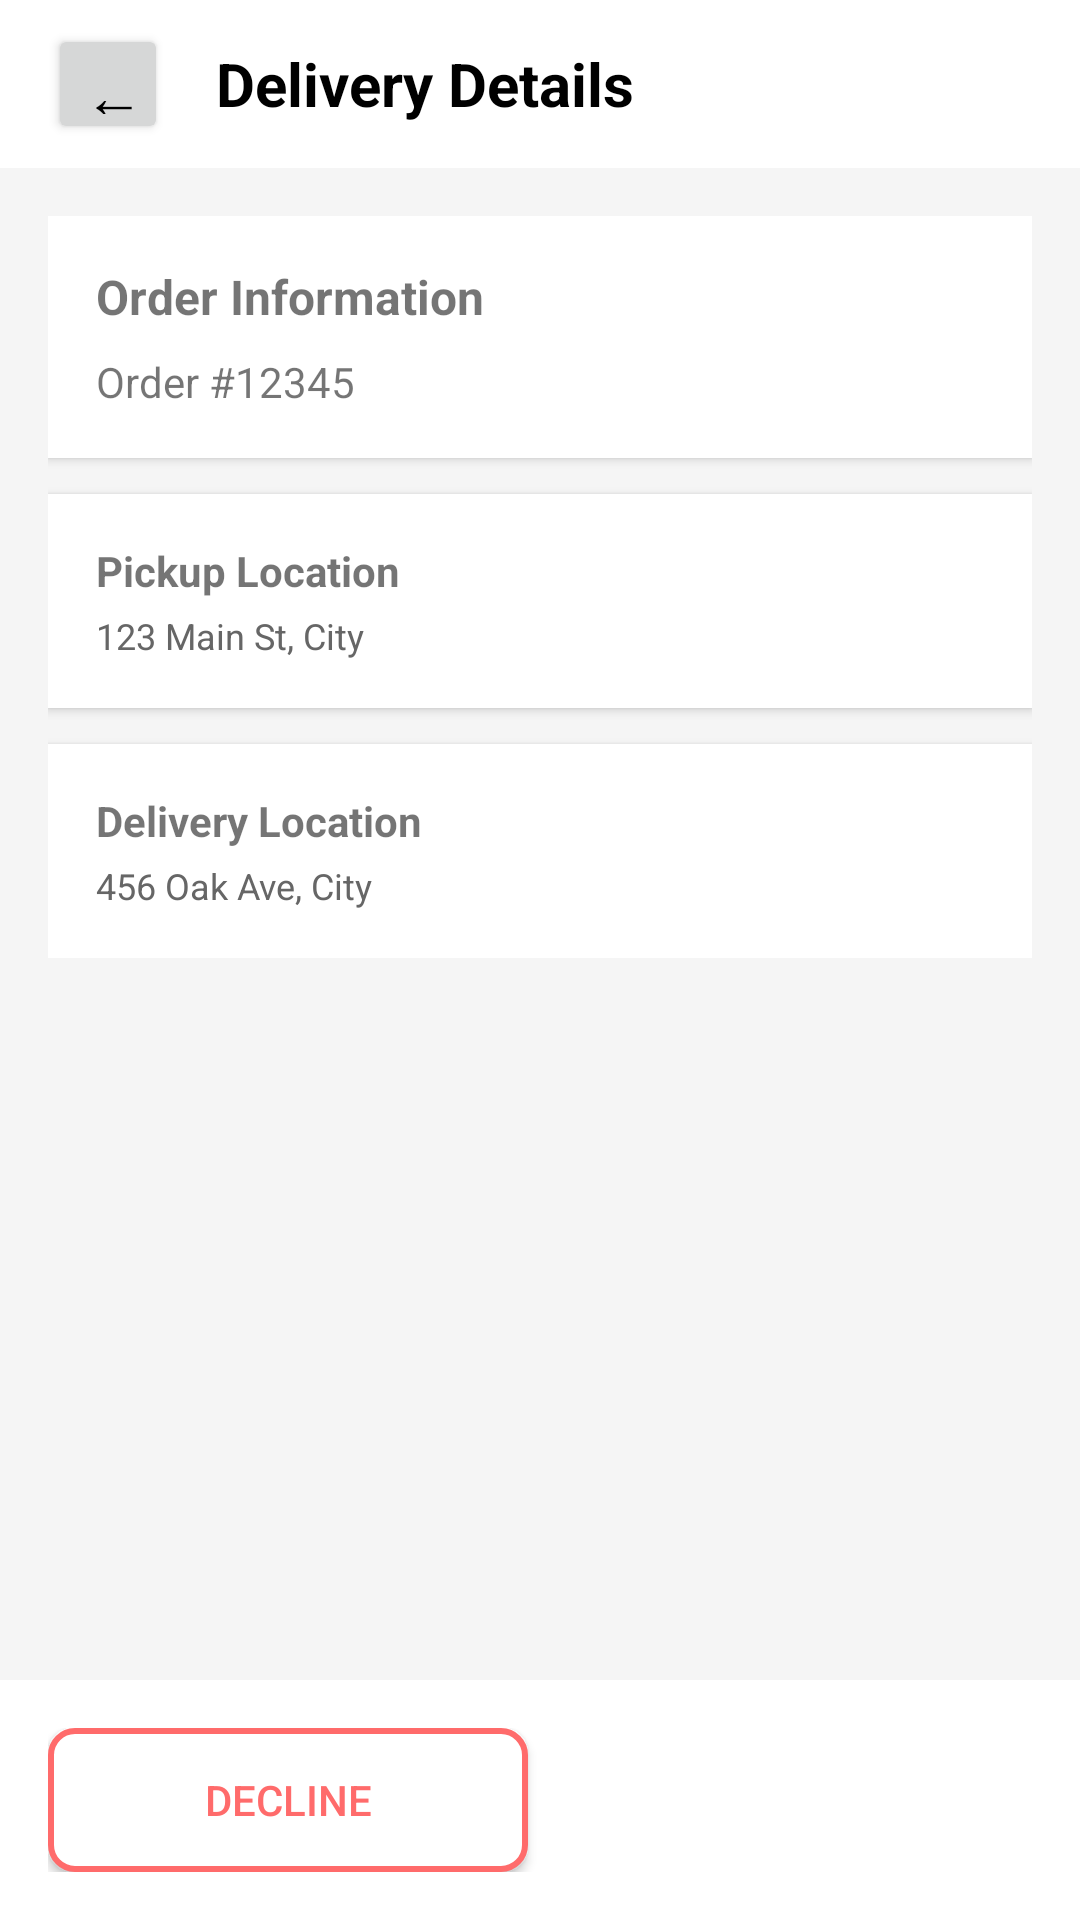

Layout XML and referenced resources for this Android screen:
<!-- AndroidManifest.xml: application theme Theme.MuulRouteDriver -->
<!-- res/layout/activity_delivery_detail.xml -->
<?xml version="1.0" encoding="utf-8"?>
<LinearLayout xmlns:android="http://schemas.android.com/apk/res/android"
    android:layout_width="match_parent"
    android:layout_height="match_parent"
    android:orientation="vertical"
    android:background="#F5F5F5">

    
    <LinearLayout
        android:layout_width="match_parent"
        android:layout_height="56dp"
        android:orientation="horizontal"
        android:gravity="center_vertical"
        android:background="#FFFFFF"
        android:paddingStart="16dp"
        android:paddingEnd="16dp">

        <Button
            android:id="@+id/backButton"
            android:layout_width="40dp"
            android:layout_height="40dp"
            android:text="←"
            android:textSize="20sp" />

        <TextView
            android:layout_width="0dp"
            android:layout_height="wrap_content"
            android:layout_weight="1"
            android:text="@string/delivery_details"
            android:textSize="20sp"
            android:textStyle="bold"
            android:textColor="#000000"
            android:paddingStart="16dp" />

    </LinearLayout>

    
    <ScrollView
        android:layout_width="match_parent"
        android:layout_height="0dp"
        android:layout_weight="1">

        <LinearLayout
            android:layout_width="match_parent"
            android:layout_height="wrap_content"
            android:orientation="vertical"
            android:padding="16dp">

            
            <LinearLayout
                android:layout_width="match_parent"
                android:layout_height="wrap_content"
                android:orientation="vertical"
                android:background="#FFFFFF"
                android:padding="16dp"
                android:elevation="2dp">

                <TextView
                    android:layout_width="wrap_content"
                    android:layout_height="wrap_content"
                    android:text="@string/order_info"
                    android:textSize="16sp"
                    android:textStyle="bold" />

                <TextView
                    android:layout_width="wrap_content"
                    android:layout_height="wrap_content"
                    android:text="Order #12345"
                    android:textSize="14sp"
                    android:layout_marginTop="8dp" />

            </LinearLayout>

            
            <LinearLayout
                android:layout_width="match_parent"
                android:layout_height="wrap_content"
                android:orientation="vertical"
                android:background="#FFFFFF"
                android:padding="16dp"
                android:layout_marginTop="12dp"
                android:elevation="2dp">

                <TextView
                    android:layout_width="wrap_content"
                    android:layout_height="wrap_content"
                    android:text="@string/pickup_location"
                    android:textSize="14sp"
                    android:textStyle="bold" />

                <TextView
                    android:layout_width="wrap_content"
                    android:layout_height="wrap_content"
                    android:text="123 Main St, City"
                    android:textSize="12sp"
                    android:textColor="#666666"
                    android:layout_marginTop="4dp" />

            </LinearLayout>

            
            <LinearLayout
                android:layout_width="match_parent"
                android:layout_height="wrap_content"
                android:orientation="vertical"
                android:background="#FFFFFF"
                android:padding="16dp"
                android:layout_marginTop="12dp"
                android:elevation="2dp">

                <TextView
                    android:layout_width="wrap_content"
                    android:layout_height="wrap_content"
                    android:text="@string/delivery_location"
                    android:textSize="14sp"
                    android:textStyle="bold" />

                <TextView
                    android:layout_width="wrap_content"
                    android:layout_height="wrap_content"
                    android:text="456 Oak Ave, City"
                    android:textSize="12sp"
                    android:textColor="#666666"
                    android:layout_marginTop="4dp" />

            </LinearLayout>

        </LinearLayout>

    </ScrollView>

    
    <LinearLayout
        android:layout_width="match_parent"
        android:layout_height="wrap_content"
        android:orientation="horizontal"
        android:padding="16dp"
        android:background="#FFFFFF">

        <Button
            android:id="@+id/declineDeliveryButton"
            android:layout_width="0dp"
            android:layout_height="48dp"
            android:layout_weight="1"
            android:text="@string/decline_button"
            android:textColor="#FF6B6B"
            android:background="@drawable/outline_button_background"
            android:layout_marginEnd="8dp" />

        <Button
            android:id="@+id/acceptDeliveryButton"
            android:layout_width="0dp"
            android:layout_height="48dp"
            android:layout_weight="1"
            android:text="@string/accept_button"
            android:textColor="@android:color/white"
            android:background="@drawable/button_background" />

    </LinearLayout>

</LinearLayout>
<!-- resources referenced by this layout -->
<resources>
  <!-- drawable outline_button_background (drawable) -->
  <?xml version="1.0" encoding="utf-8"?>
  <shape xmlns:android="http://schemas.android.com/apk/res/android"
      android:shape="rectangle">
      <stroke android:color="#FF6B6B" android:width="2dp" />
      <corners android:radius="8dp" />
      <solid android:color="@android:color/white" />
  </shape>
  <string name="accept_button">Accept</string>
  <string name="decline_button">Decline</string>
  <string name="delivery_details">Delivery Details</string>
  <string name="delivery_location">Delivery Location</string>
  <string name="order_info">Order Information</string>
  <string name="pickup_location">Pickup Location</string>
  <style name="Theme.MuulRouteDriver" parent="Theme.AppCompat.Light.NoActionBar">
          <item name="colorPrimary">@color/primary</item>
          <item name="colorPrimaryDark">@color/primary_dark</item>
          <item name="colorAccent">@color/accent</item>
          <item name="android:windowBackground">@android:color/white</item>
          <item name="android:textColorPrimary">@color/black</item>
          <item name="android:textColorSecondary">@color/gray_dark</item>
          <item name="android:statusBarColor">@color/primary</item>
      </style>
  <color name="primary">#FF6B6B</color>
  <color name="primary_dark">#E74C3C</color>
  <color name="accent">#3498DB</color>
  <color name="black">#000000</color>
  <color name="gray_dark">#666666</color>
</resources>
